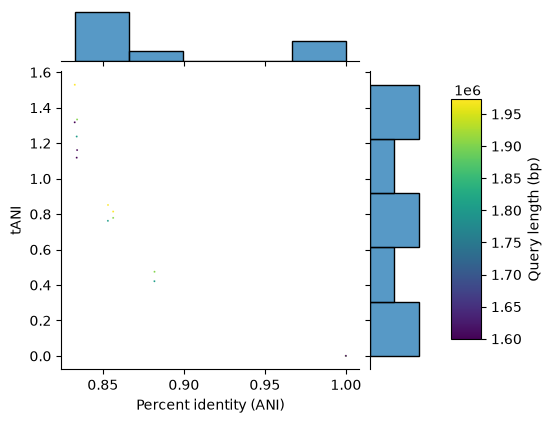

The file beside this chart, header and first rows:
#identity	tANI	query_length
1	0.0001267	1972585
0.8327	1.529	1972585
0.8564	0.8143	1972585
0.8532	0.8515	1972585
0.8531	0.7621	1805304
0.8564	0.7787	1903210
0.8327	1.318	1598948
1.0	-0.0	1805304
0.8819	0.4748	1903210
0.8339	1.118	1598948
0.8818	0.4215	1805304
1.0	-0.0	1903210
0.8341	1.161	1598948
0.8339	1.238	1805304
0.8341	1.334	1903210
1.0	0.000563	1598948
